pico-8 play session: mixed d-pad (fixed 12-tick cycle), after a click and taps of 🅾, ❎, 🅾+❎, 🅾 in the second before t = 0

[t = 1 s] mixed d-pad (1.2s cycle ×~1): → ← ↑ ↓ + 🅾/❎ taps, ~1s
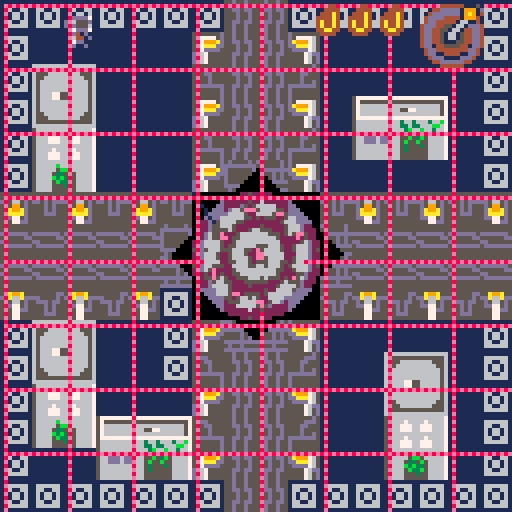
[t = 2 s] mixed d-pad (1.2s cycle ×~1): → ← ↑ ↓ + 🅾/❎ taps, ~2s
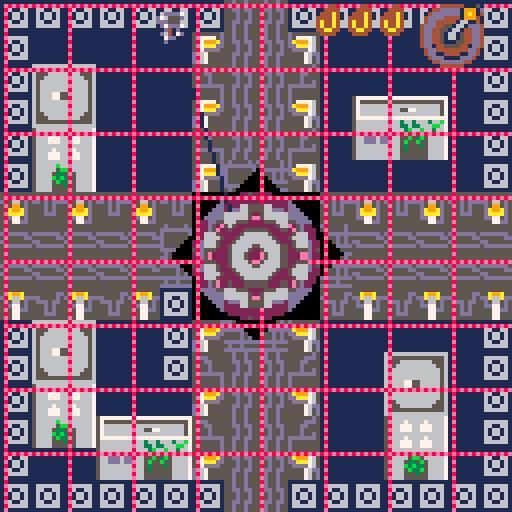
[t = 4 s] mixed d-pad (1.2s cycle ×~3): → ← ↑ ↓ + 🅾/❎ taps, ~4s
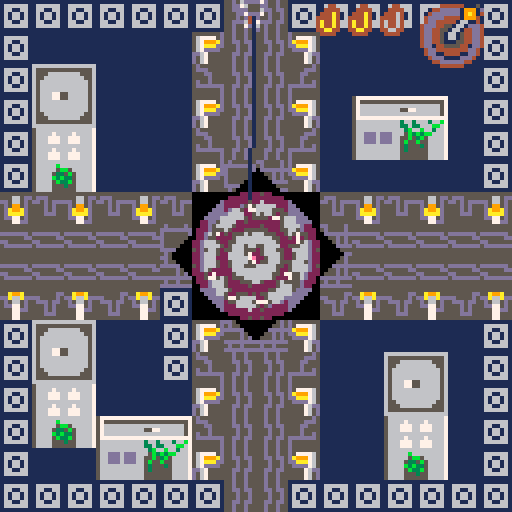
[t = 6 s] mixed d-pad (1.2s cycle ×~5): → ← ↑ ↓ + 🅾/❎ taps, ~6s
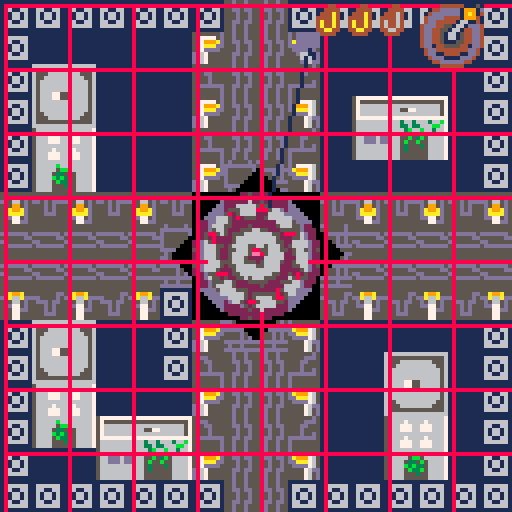
[t = 8 s] mixed d-pad (1.2s cycle ×~6): → ← ↑ ↓ + 🅾/❎ taps, ~8s
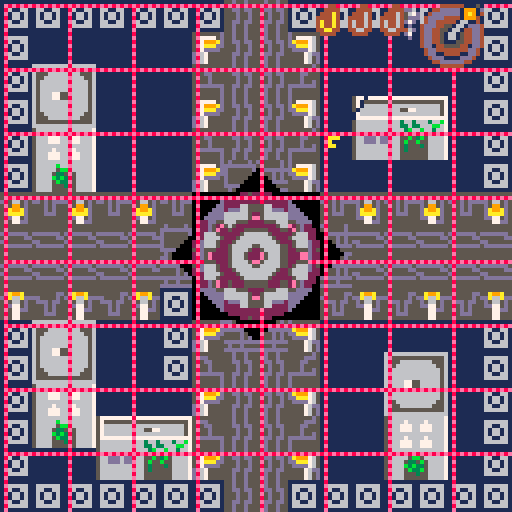

pico-8 cartridge
version 43
__lua__
function _init()
	pi = 3.1415
	
	player_init()
	minigame = false
	minigame_buffer = 0
	gamestate = "game"
	
	boss = nil
	boss = load_boss(63,63)

	coil_num = 132
	gear_angle = 0
	gear_speed = 2
end

function _update()

	-- get target for hook
	if boss then
		target.x, target.y = get_next_boss_part()
	else
		target.x = player.x + player.dx*20
		target.y = player.y + player.dy*20
	end
	
	-- boss
	if (boss) boss_moveset()
	-- bullets
	foreach(bullets, bullet_move)
	
	-- move player or minigame
	if minigame then
		minigame_gameplay()
	elseif minigame_buffer < 1 then
		-- player
		player_movement()
		player_locations()
		move_hook()
		player_buttons()
	else
		-- buffer to wait after minigame
		minigame_buffer  -= 1
 end
 
 if gamestate == "gameover" then 
		if btnp(❎) then 
			player_init()
			player.buffer = 10
			gamestate = "game" 
		end
	end
	
end

function _draw()
	cls()
--	pal(13,10)
--	pal(5,3)
	if gamestate == "game" then
		map()
		-- boss
		if (boss) boss.draw()
		
		-- player
		player_draw()
		
		-- bullets
		foreach(bullets, bullet_draw)
		
		-- ui
		draw_ui()
		
		-- rotate gear
		if player.locx == 0 then
			local sa = gear_angle/360
	--		rspr(196*8,0,300,300,sa,64,64,32,32)
				rspr(12*8,0,32,32,sa,64,64,46,46)
			gear_angle -= gear_speed
		end
		
		elseif gamestate == "gameover" then
				print("you died bitch", 38, 54, 8)
    print("the city will never be awaken", 8, 64, 9)
    print("press ❎ to restart", 28, 74, 7)
		end
end




-->8
--bullets
function bullet_create(x,y,dx,dy,sprite,ttl,w,h)
	local sp = sprite or 17
	local width  = w or 4
	local height = h or 4
	add(bullets, {
			x=x,   y=y,
			dx=dx, dy=dy,
			w=width, h=height,
			sprite=sp,
			ttl=ttl,
		}
	)
end

function bullet_move(b)
	b.x += b.dx
	b.y += b.dy
	
	
	-- if not alarm laser
	if not b.ttl or b.ttl < 60 then
			-- collide player
			-- shift hitbox to centerplayer.x += 2
			player.x += 2
			player.y += 2
		local hit = collide(player, b)
			player.x -= 2
			player.y -= 2
		if hit and not player.hit then
			player_hurt()
		end
		player.hit = hit
	end
	
	-- screen edges
	if b.x > 128 or b.x < 0 or
		  b.y > 128 or b.y < 0
	then
		b.dead = true
	end
	
	-- laser lifetime
	if b.ttl then
		if b.ttl < 1 then
			b.dead = true
		else
			b.ttl -= 1
		end
	end
	
	if (b.dead) del(bullets, b)
end

function bullet_draw(b)
	-- bullet
	if (not b.ttl) spr(b.sprite,b.x,b.y)
	
	draw_square_laser(b)
	
end

function draw_square_laser(b)
	if b.ttl then
	-- alarm
		if b.ttl > 60 then
			pal(7,8)
		elseif b.ttl % 2 == 0 then
			pal(7,14)
		else
			pal()
		end
		spr(b.sprite, b.x, b.y, 2,2)
	end
end
-->8
-- bosses
function boss_hit()
	boss.cur_parts -= 1
end

function get_next_boss_part()
	local b = boss
	local i = b.max_parts - b.cur_parts + 1
	local x = b.x
	local y = b.y-10+i*4
	
	return x,y
end


-- first boss
function load_boss(x,y)
	local boss = {
		x=x, y=y,
		h=16, w=16,
		sprite=174,
		max_parts=4,
		cur_parts=1,
		level=1,
		cooldown = 30,
		draw=basic_draw,
		atk1 = circle_attack,
		atk2 = arc_attack,
	}
	return boss
end

-- ai of boss
function boss_moveset()
	if (boss.dead) boss = nil
	
	local b = boss
	if (b == nil) return
	
	-- death condition
	if b.cur_parts < 1 then
		b.dead = true
		-- animation
	end
	
	-- cooldown math
	if b.cooldown > 0 then
		b.cooldown -= 1
	end
	
	if b.cooldown < 1 then
		-- atacks
		
		-- choose attack
		local r = rnd()
		
		if r < 0.1 then
			b.atk1(b.x, b.y,16)
			b.cooldown = 30*1
		elseif r < 0.1 then
			b.atk2(b.x,b.y,4)
			b.cooldown = 30*2
		elseif r < 0.1 then
			b.atk2(b.x,b.y,8)
			b.cooldown = 30*3
		--laser
		else
			laser_square_attack(90)
			b.cooldown = 30*6
		end
	end
	
	if b.dead then
		b = nil
	end
end

function basic_draw()
	local b = boss
	spr(b.sprite, b.x-b.w/2, b.y-b.h/2, 2,2)
	local start = b.max_parts - b.cur_parts + 1
	for i=start,b.max_parts do
		local x = b.x + 4
		local y = b.y-10+i*4
		line(b.x-4,y,x,y,3)
	end
end

-- atacks!!!
function circle_attack(x,y,n)
		local angle_deg = 0
	local angle_rad = 0
	local bx, by = 0
	local dx, dy=0
	local radius = 8
	
	local angle = 360
	
	for i=1,n do
		angle_deg = i / n * angle
		angle_rad = angle_deg * pi/180
		dx = cos(angle_rad) 
		dy = sin(angle_rad)
		-- position
		bx = x-2 + dx * radius
		by = y-2 + dy * radius
		
		bullet_create(bx,by,dx,dy)
	end
end

function arc_attack(x,y,n)
	local bx, by = 0
	local dx, dy=0
	local radius = 8
	
	local spread = 10 * pi/180
	local base_angle = atan2(player.x-boss.x,
				          player.y-boss.y)
	
	for i=1,n do
		local offset
		
		if n == 1 then
			offset = 0
		else
			offset = -spread/2 + (i-1)*spread/(n-1)
		end
		
		local angle = base_angle + offset
		
		dx = cos(angle) 
		dy = sin(angle)
		-- position
		bx = x-2 + dx * radius
		by = y-2 + dy * radius
		
		bullet_create(bx,by,dx,dy)
	end
end

function laser_square_attack(ttl)
	local laser = 18
	for x=1,120,16 do
		for y=1,120,16 do
			bullet_create(x,y,0,0,19,ttl,8,1)
			bullet_create(x,y,0,0,18,ttl,1,8)
		end
	end
end
-->8
-- player

function player_init()
	player ={
		x=1,  y=1,
		dx=0, dy=0,
		last_dx = 0,
		last_dy = 0,
		w=4, h=4,
		speed = 1,
		max_speed = 1,
		max_hp = 3,
		cur_hp = 3,
		hit = false,
		locx=0, locy=0,
		
		
		sprite = 1,
		dir = 1,
		ass = false,
		blink = 0,
		
		buffer = 0,
		dash_cd = 0,
		xrelease = true,
		iframes = 0,
		max_iframes = flr(30 * 0.8),
	}
	
	hook ={
		x=0,  y=0,
		dx=0, dy=0,
		tx=0, ty=0,
		speed=3,
		is_moving = false,
		visible = false,
		sprite = 207,
		}
	target ={
		x=0, y=0,
	}
	bullets = {}
end

function player_buttons()
	local h = hook
	local p = player
	if btn(❎) and p.buffer < 1 then
		-- thorw
		if not h.visible and p.xrelease then
			hook_throw()
			p.buffer = 20
			
		-- minigame condition
		elseif not h.is_moving 
			  and not minigame then
			 -- if boss is dead
			 -- there r no sence
			 if not boss then
				 delete_hook()
				 p.buffer = 10
				 return
			 end
				start_mini_game()
				minigame = true
		end
		p.xrelease = false
	end
	
	if not btn(❎) then
		p.xrelease = true
	end
	
	if btn(🅾️)	then 
		dash()
 end
end

function player_draw()
	local p = player
	
	-- choose sprite
	if p.dir < 0 then
		p.sprite = 1
	else
		p.sprite = 2
	end
	
	if p.ass then
		p.sprite = 3
	end
	
	
	-- blinking on iframes
	if p.blink != 0 then
		p.blink -= 1
	end
	if p.blink == 0 or
		p.blink % 6 == 0 then
		spr(p.sprite,p.x,p.y)
	end
	
	draw_hook(hook)
end

function player_hurt()
	local p = player
	
	if p.iframes < 1 then
		p.cur_hp -= 1
		delete_hook()
		p.iframes = p.max_iframes
		p.blink = p.max_iframes
		-- animation
		-- sfx
		
		-- death
		if p.cur_hp < 1 then
--			cls()
--			pal(13,8)
--			spr(p.sprite,p.x,p.y)
--			stop()
			gamestate ="gameover"
		end
	end
end

function dash()
	local p = player
	
	if p.dash_cd < 1 then
		pal(13,7)
		p.x += p.last_dx*7
		p.y += p.last_dy*7
		p.dash_cd = 30
		p.iframes = 6
	end
end

function player_locations()
	camera(player.locx,player.locy)
	player_enter_door()
	player_exit_door()
end

function player_enter_door()
	if check_player_colision(7) then
		player.locx = 128
		
		local side = which_side()
		-- bottom
		if side == 1 then
			player.x += 128
			player.y = 128-16
		end
		-- top
		if side == 2 then
			player.x += 128
			player.y = 0 + 8
		end
		-- left
		if side == 3 then
			player.x = 128 + 8
		end
		-- right
		if side == 4 then
			player.x = 128*2 - 16
		end
	end
end

function player_exit_door()
	if player.locx == 128 then
		-- return to left door
		if player.x < 128 + 4
			and player.y > 56
			and player.y < 72
		then
			player.x -= 30
			player.x -= 60
			-- move camera
			player.locx = 0
		end
		
		-- right
		if player.x > 128*2 - 10
			and player.y > 56
			and player.y < 72
		then
			player.locx = 0
			player.x -= 128 + 40
		end
		
		-- top
		if player.y < 0 + 4
			and player.x > 128+56
			and player.x < 128+72
		then
			player.locx = 0
			player.x -= 128
			player.y += 30
		end
		
		-- bottom
		if player.y > 128 - 10
			and player.x > 128+56
			and player.x < 128+72
		then
			player.locx = 0
			player.x -= 128
			player.y -= 34
		end
	end
end

function which_side()
	local y = 64
	local x = 64
	local p = player
	
	-- from bottom
	if (p.y>=y+10 and p.y<=y+18) return 1
	-- from top
	if (p.y>=y-28 and p.y<=y-18) return 2
	-- left
	if (p.x>=x-28 and p.x<=x-10) return 3
	-- right
	if (p.x>=x+10 and p.x<=x+18) return 4
end

function player_movement()
	local p = player
	
	-- cooldowns
	if p.buffer > 0 then
		p.buffer -= 1
	end
	if p.dash_cd > 0 then
		p.dash_cd -= 1
	end
	-- iframes
	if p.iframes > 0 then
		p.iframes -= 1
	else
		pal()
	end

	if btn(⬅️) then
		p.dx -= p.speed
		p.dir = -1
	end

 if btn(➡️) then
 	p.dx += p.speed
 	p.dir = 1
 end
 
	if btn(⬆️) then 
		p.dy -= p.speed
		p.ass = true
	else 
		p.ass = false  
	end
	
	if (btn(⬇️)) p.dy += p.speed
	
	-- max speed
	p.dx =	mid(-p.max_speed, p.dx, p.max_speed)
	p.dy =	mid(-p.max_speed, p.dy, p.max_speed)

	if not btn(➡️) and not btn(⬅️) then
		p.dx *= 0.8
	else
		p.dx = flr(p.dx+0.5)
	end
	if not btn(⬆️) and not btn(⬇️) then
		p.dy *= 0.8
	else
		p.dy = flr(p.dy+0.5)
	end
	
	-- save as last used
	if p.dx > 0.5 or
		  p.dx < 0.5 then
		p.last_dx = p.dx
	end
	if p.dy > 0.5 or
		  p.dy < 0.5 then
		p.last_dy = p.dy
	end
	
	move_player()
end

-- movement
function move_player()
	local p = player
	
	local next_x = p.x + p.dx 
	
	if p.dx > 0 then 
		if not is_tile_flag(next_x+7,p.y,0)
		and not is_tile_flag(next_x+7,p.y+7,0)
		then
			p.x = next_x
		end

	elseif p.dx < 0 then 
		if not is_tile_flag(next_x,p.y,0)
		and not is_tile_flag(next_x,p.y+7,0)
		then
			p.x = next_x
		end
	end

	local next_y = p.y + p.dy
	
	if p.dy > 0 then 
		if not is_tile_flag(p.x,next_y+7,0)
		and not is_tile_flag(p.x+7,next_y+7,0)
		then
			p.y = next_y
		end
	
	elseif p.dy < 0 then 
		if not is_tile_flag(p.x,next_y,0)
		and not is_tile_flag(p.x+7,next_y,0)
		then
			p.y = next_y
		end 
	end
	-- screen edges
	p.x = mid(p.locx, p.x, p.locx+120)
 p.y = mid(p.locy, p.y, p.locy+120)
end

-----------------------
-- hook
function go_to_obj(o,o2,dx_in,dy_in,speed_in)
	-- arguments:
	-- object1. object2, obj1.dx, obj2.dy
	local speed = speed_in or o.speed
	local dx1 = dx_in or o.dx
	local dy1 = dy_in or o.dy
	
	local nextx = o.x + dx1 * speed
	local nexty = o.y + dy1 * speed

	local angle = atan2(o2.x-nextx, o2.y-nexty)
	
	local dirx = cos(angle)
	local diry = sin(angle)
	return {
		dx=dirx,
		dy=diry,
		nx=nextx,
		ny=nexty,
	}
end

function hook_throw()
	hook.visible = true
	
	local dir = go_to_obj(player,target,hook.dx,hook.dy,hook.speed)
	hook.x = dir.nx
	hook.y = dir.ny
	hook.dx = dir.dx
	hook.dy = dir.dy
	
	
	hook.tx = target.x
	hook.ty = target.y
	hook.is_moving = true
end

function draw_hook()		
	if hook.visible then
			if hook.x < player.x then
				spr(hook.sprite,hook.x-4,
				 hook.y-4, 1,1,0)
			else
				spr(hook.sprite,hook.x-4,
				 hook.y-4)
			end
			line(player.x+4,player.y+4,
			hook.x-1, hook.y-1,1)
	end
end


function hook_boost()
	local p = player
	local h = hook
	
	local dir = go_to_obj(p, h)
	p.dx += dir.dx * 2
	p.dy += dir.dy * 2
end

function move_hook()
	if hook.visible and hook.is_moving then
	
		hook.x += hook.dx * hook.speed
		hook.y += hook.dy * hook.speed
		
		if abs(hook.x - hook.tx) < 4
		and abs(hook.y - hook.ty) < 4
		then
	 		hook.x = hook.tx
	 		hook.y = hook.ty
	 		hook.is_moving = false
		end
	end
end

function delete_hook()
	hook.visible = false
	hook.x = 0 
	hook.y = 0 
	hook.dx = 0 
	hook.dy = 0
	hook.is_moving = false
end
-->8
-- colision

-- basic box collision
function collide(o1,o2)
	if o1.x < o2.x + o2.w
	and o2.x < o1.x + o1.w
	and o1.y < o2.y + o2.h
	and o2.y < o1.y + o1.h
	then
		return true
	end
	return false
end

function is_tile_flag(x,y,f)
	local map_x = flr(x / 8)
	local map_y = flr(y / 8)
	
	local tile = mget(map_x,map_y)
	return fget(tile, f)
end

-- player colision 
function check_player_colision(f)
	local p = player
	if is_tile_flag(p.x + 1, p.y + 1, f) or
				is_tile_flag(p.x + 6, p.y + 1, f) or 
				is_tile_flag(p.x + 1, p.y + 6, f) or 
				is_tile_flag(p.x + 6, p.y + 6, f) 
	then
			return true -- player touched this flag
	else 
			return false	-- player doesn't touched the flag
	end			
end 
-->8
-- ui

function draw_ui()
	display_hp()
 draw_coil()
	if hook.visible and not hook.is_moving
	and minigame
	then  
		draw_arrows()
	end
end

-- hp
function display_hp()
	local curhp = player.cur_hp
	local maxhp = player.max_hp
	local x = 70
	local y = 1
	-- current hp
	for i=1,curhp do
		x += 8
		spr(42,x,y)
	end
	-- empty hp
	for i=1,maxhp-curhp do
		x += 8
		spr(26,x,y)
	end
end

-- mini game 
function start_mini_game()
	current_arrow = 1
	arrows = {}
	for i = 1,4,1 do
		local arrow_sprite = 22+flr(rnd(4))
		add(arrows, {id = arrow_sprite, filled=false})
	end
end
 
function stop_minigame()
	minigame = false
	minigame_buffer = 5
end


function draw_arrows()
	local next_sprite_x_pos = 40 
	
	for arr in all(arrows) do
		next_sprite_x_pos += 8
			if arr.filled then 
				spr(arr.id+ 16,next_sprite_x_pos,104)
			else
				spr(arr.id,next_sprite_x_pos,104)
			end
	end
end

function minigame_gameplay()
	if (not minigame) return
	
	local target_arrow = arrows[current_arrow]
	-- player_input is the default arrow sprite id + 16 (filled)
	
	local player_input = 0
	if (btnp(⬆️)) then player_input = 22 end
	if (btnp(⬇️)) then player_input = 23 end
	if (btnp(⬅️)) then player_input = 24 end
	if (btnp(➡️)) then player_input = 25 end

	if player_input > 0 then 
			if player_input == target_arrow.id then
						target_arrow.filled = true
						current_arrow += 1
						coil_num += 2
						
						-- wincondition!!!
						if current_arrow > 4 then
								coil_num = 132
								stop_minigame()					
								delete_hook()
								-- damage boss!!!
								if (boss) boss_hit()
						end
			else
				coil_num = 132 
				stop_minigame()
			end
	end
end

function draw_coil()
	spr(coil_num,105,1,2,2)
end


function rspr(sx,sy,sw,sh,a,dx,dy,dw,dh)
	local sx,sy,sw,sh,a,dx,dy,dw,dh=
		sx or 0, sy or 0,
		sw or 8, sh or 8,
		a or 0,
		dx or 0, dy or 0,
		dw or 8, dh or 8
	
	local s1,c1 = sin(a+0+0.125),cos(a+0+0.125)
	local half_dw,half_dh = dw/2,dh/2
	local x1,y1 = half_dw*c1,half_dh*s1
	local x2,y2 = half_dw*s1,half_dh*-c1
	local x3,y3 = half_dw*-c1,half_dh*-s1
	local x4,y4 = half_dw*-s1,half_dh*c1
	
	for y=0,dh-1 do
		local ty = y/dh
		local stx,sty = x2+(x3-x2)*ty,y2+(y3-y2)*ty
		local enx,eny = x1+(x4-x1)*ty,y1+(y4-y1)*ty
		for x=0,dw-1 do
			local tx = x/dw
			local px,py = stx+(enx-stx)*tx,sty+(eny-sty)*tx
			local col = sget(sx+sw*tx,sy+sh*ty)
			if (col ~= 0)	pset(dx+px,dy+py,col)
		end
	end
end
__gfx__
0000000007dddd6006dddd700dddddd006dddd700000000000000000000000000000000000000000000000000000000000000000000000000000000000000000
000000000d55567dd76555d00dddddd0d76555d00000000000000000000000000000000000000000000000000000000000000000000000000000000000000000
0070070006555dddddd555600dddddd0ddd555600000000000000000000000000000000000000000000000000000000000000000000000000000000000000000
0007700007ddd7d00d7ddd700dddddd00d7ddd700000000000000000000000000000000000000000000000000000000000000000000000000000000000000000
0007700000d94d0000d49d0000dddd0000d49d000000000000000000000000000000000000000000000000000000000000000000000066555566000000000000
007007000d7446d00d6447d00d6611d00d6447d00000000000000000000000000000000000000000000000000000000000000000066666527566666000000000
00000000006dd700007dd60000616100007dd6000000000000000000000000000000000000000000000000000000000000000000666666572566666600000000
0000000000d00d0000d00d0000d00d0000d00d000000000000000000000000000000000000000000000000000000000000000055666555222255566655000000
00000000000000007000000078787878787878780000000000aaaa0000aaaa0000aaaa0000aaaa00000044000000000000000527565222222222256572500000
0000000000000000800000000000000000000000000000000aa55aa00aa55aa00aa5aaa00aaa5aa0000444400000000000000572252225555552225227500000
000000000000000070000000000000000000000000000000aa5555aaaaa55aaaaa55aaaaaaaa55aa004446400000000000006652222256666665222225660000
00000000000aa00080000000000000000000000000000000a555555aaaa55aaaa555555aa555555a044446400000000000006665222566666666522256660000
00000000000aa00070000000000000000000000000000000aaa55aaaa555555aa555555aa555555a046446400000000000066665225666666666652225666000
000000000000000080000000000000000000000000000000aaa55aaaaa5555aaaa55aaaaaaaa55aa046446400000000000066652256666655666665225666000
0000000000000000700000000000000000000000000000000aa55aa00aa55aa00aa5aaa00aaa5aa0044664400000000000055522256666577566665222555000
00000000000000008000000000000000000000000000000000aaaa0000aaaa0000aaaa0000aaaa0000444400000000000005272225666577e256665222725000
00000000000000007000000000000000000000000000000000aaaa0000aaaa0000aaaa0000aaaa000000440000000000000572222566657e2256665222275000
0000000000000000800000000000000000000000000000000aabbaa00aabbaa00aabaaa00aaabaa0000444400000000000055522256666522566665222555000
000000000000000070000000000000000000000000000000aabbbbaaaaabbaaaaabbaaaaaaaabbaa00444a400000000000066652256666655666665225666000
000000000000000080000000000000000000000000000000abbbbbbaaaabbaaaabbbbbbaabbbbbba04444a400000000000066652225666666666652225666000
000000000000000070000000000000000000000000000000aaabbaaaabbbbbbaabbbbbbaabbbbbba04a44a400000000000006665222566666666522256660000
000000000000000080000000000000000000000000000000aaabbaaaaabbbbaaaabbaaaaaaaabbaa04a44a400000000000006652222256666665222225660000
0000000000000000700000000000000000000000000000000aabbaa00aabbaa00aabaaa00aaabaa0044aa4400000000000000572252225555552225227500000
00000000000000008000000000000000000000000000000000aaaa0000aaaa0000aaaa0000aaaa00004444000000000000000527565222222222256572500000
00000000000000000000000000000000655555560000000000000000000000000000000000000000000000000000000000000055666555222255566655000000
00000000000000000000000000000000567667650000000000000000000000000000000000000000000000000000000000000000666666527566666600000000
00000000000000000000000000000000575775750000000000000000000000000000000000000000000000000000000000000000066666572566666000000000
00000000000000000000000000000000567667650000000000000000000000000000000000000000000000000000000000000000000066555566000000000000
00000000000000000000000000000000567667650000000000000000000000000000000000000000000000000000000000000000000000000000000000000000
00000000000000000000000000000000575775750000000000000000000000000000000000000000000000000000000000000000000000000000000000000000
00000000000000000000000000000000567667650000000000000000000000000000000000000000000000000000000000000000000000000000000000000000
00000000000000000000000000000000655555560000000000000000000000000000000000000000000000000000000000000000000000000000000000000000
000000000d66d0000011100011111111555555555dddddd50000005d5d0000005dddddd55d555555555555d55dddddd55d5555d55d5555d5dd5555d500000000
ddddddddd1111dd0001110001111111155555555dd5555dd0000055d5dd00000dd5555dd5ddd55555555ddd5dd5555dddddddddddddddddd5d5555d500000000
11111111111111100011100001111100ddddddd5555555550000ddddd555000055555555555dd555555dd55555555555d555555dd555555d0ddddddd00000000
00000000000001100011100000111000555555dd0555555500055d5d55550000555555555555d555555d555555555555d555555dd55555500055d5d500000000
00000dddddddd1100011100000111000dd5555550005555500555d5d55555500555555505d55d555555d55d555555555d555555dd55555000005d5d500000000
0000d1111111111000111000001110005ddddddd00005555ddddddddd5555550555550005dddddddddddddd555555555d555555dd55550000000dddd00000000
0001111111111110001110000011100055555555000005ddd5d55d555ddddddddd5500005555555dd5555555dd5555dddddddddddddd00000000055500000000
0001110001110000001110000011100055555555000000d5dddddddddd5555d55dd000005555555dd55555555dddddd55d5555d55d500000000000dd00000000
0001100000000000001110005555555555d55d55555555555555555511111111ddd2dddd55555555555555551111111155555555dd500000000005d500000000
0001100000000000001110005555555555d55d555551155555a99a5516666661d22dd22d555555dd5ddd555511111111554444555d550000000055d500000000
0001100000000000001110005555555555dd5dd5dd5665dddda66add16611661d22dd22ddd5555d5dd5d5ddd1111111154544545ddddd000000ddddd00000000
00055000000111000111110055555555555d55d55d5665d55d5665d516166161dddd2dd25ddd5dd5555d5d5511111111544554455555d5000055d5d500000000
111150000011110001111d0055555555555d55d55dd775d55dd775d5161661612ddddddd555d5d55555d5d5511111111544554455555d5d00555d5d500000000
1111111111111111111ddd005555555555dd5dd555577dd555577dd516611661d22dd22d555d5d55555ddd551111111154544545dddddddddddddddd00000000
d111dddddddddddddddddd005555555555d55d55555775555557755516666661d22dd22d555ddd555555555511111111554444555d55d5555d55d55500000000
dddd000000000000000000005555555555d55d55555775555557755511111111ddd2dddd55555555555555551111111155555555dddddddddddddddd00000000
0000000000111100001111000011110000111100555555555555555dd55555559999999999999999999999999aaaaaaaaaaaaaa9999999996666611100000000
0000000011100111111051111110011111160111555665dd5677775dd57777659aaaaaaaaaaaaaaaaaaaaaa99aa9aaaaaa9aaaa9999999996777666100000000
0000000011000011110055111100001111606011dd5665d55671115dd51117659a99aaaaaa9aaa9aa9aa99a99a9aaaa9a9aaa9a9999999996777776100000000
00000000000000000000555000011006060716005d5115d5567555dddd5557659a99aa9aa9aaa9aa9aaa99a99aaaaa9aaaaa9aa9999999996777776100000000
00000000000000000666555000011060606160005d5115d5567dddd55dddd7659aaaa9aaaaaaaaaaaaaaaaa99aaaaaaaaaaaaaa9999999996777776100000000
00000000110000111166651111000607060600115d5775d5dd675555555576dd9aaaaaaaaaaa9aaaaaaaa9a99aaa9aaaaaa9aaa9999999996667776100000000
00000000111001111116611111100160611001115dd775d5d56755555555765d9aaaa9aaaaa9aaaaaa9aaaa99aa9aaaaaa9aaaa9999999996766666100000000
000000000011110000111100001111060011110055577dd5d56755555555765d9aaa9aaaaaaaaaaaaaaaaaa99aaaaaaaaaaaaaa9999999996761676100000000
0001110000111100001110000011160000161100555555555555555dd55555559aaaaaaaaaaaaaaaaaaaaaa999999999aaaaaaaa999999991116666600000000
0011111111100111111111001110606111666111555665dd5677775dd57777659aaa9aaaaaaaaa9aaa9aaaa99a9aa9a9aaaaaaaa999999991666777600000000
0111001111000011110011101106070616606611dd5665d5567999adda9997659aa9aaaaaa9aa9aaaaa9aaa999aaaa99aaaaaaaa999999991677777600000000
11100000000110000000011100006060660706605d5995d5567aaaddddaaa7659aaaaaaaa9aaaaaaaaaaaaa99aa99aa9aaaaaaaa999999991677777600000000
11100000000110000000011100000600066066005da99ad5567dddd55dddd7659a99aa9aaaaaa9aaa9aa99a99aa99aa9aaaaaaaa999999991677777600000000
01110011110000111100111011000011116661115daaaad5dd675555555576dd9a99a9aaaaaa9aaaaaaa99a999aaaa99aaaaaaaa999999991677766600000000
00111111111001111111110011100111111611115dd775d5d56755555555765d9aaaaaaaaaaaaaaaaaaaaaa99a9aa9a9aaaaaaaa999999991666667600000000
000111000011110000111000001111000011110055577dd5d56755555555765d99999999999999999999999999999999aaaaaaaa999999991676167600000000
000000000000000000000000000000000000044444411151000004444444dd51000004444444dd11001114444444dd11000004419914dddd0000044444411151
0000000000000000000000000000000000044ddddd19991d00044dddddddd51d00044dddddddd51d019991ddddddd11d00044d19a91ddddd00044ddddd19991d
00000000000000000000000000000000004ddddddd19a914004ddddddddd51d4004ddddddddd51d4019a91dddddd51d4004ddd19991dddd4004ddddddd19a914
0000000000000000000000000000000004dddd444419994004dddd4444dd1d4004dddd4444dd1d400199914444dd1d4004dddd1661dddd4004dddd4444199940
0000000000000000000000000000000004dd44444166114004dd44444444dd4004dd44444444dd40041166144444dd4004dd44166144dd4004dd444441661140
000000000000000000000000000000004ddd44551661ddd44ddd44555544ddd44ddd44555544ddd44ddd16615544ddd44ddd44166144ddd44ddd44551661ddd4
000000000000000000000000000000004dd4455166144dd44dd4451115544dd44dd4455111544dd44dd4416615544dd44dd4451661544dd44dd4455166144dd4
000000000000000000000000000000004dd4451661544dd44dd4451661544dd44dd4451661544dd44dd4451661544dd44dd4451661544dd44dd4451661544dd4
577777777777777700000000000000004dd4451661544dd44dd4451661544dd44dd4416661544dd44dd4451661544dd44dd4451661544dd44dd4451661544dd4
575555555555555700000000000000004dd4451115544dd44dd4455166144dd44dd4166115544dd44dd4455115544dd44dd4455115544dd44dd4451115544dd4
576666666666665700000000000000004dd1445555441dd44dd1445516611dd44d11661555441dd44dd1445555441dd44dd1445555441dd44dd1445555441dd4
5766666666656657000000000000000004dd44444444dd4004dd444441661140019991444444dd4004dd44444444dd4004dd44444444dd4004dd44444444dd40
5765555555555657000000000000000004dd11444411dd4004dd114444199910019a91444411dd4004dd11444411dd4004dd11444411dd4004dd11444411dd40
57666666666566570000000000000000004ddd1111ddd400004ddd111119a9100199911111ddd400004ddd1111ddd400004ddd1111ddd400004ddd1111ddd400
5766666666666657000000000000000000044dddddd4400000044ddddd19991000111dddddd4400000044dddddd4400000044dddddd4400000044dddddd44000
57777777777777770000000000000000000004444440000000000444444111000000044444400000000004444440000000000444444000000000044444400000
57777777777777777777777757777777777777777777777766666666666666665666666666666667111111111111111111111111111111110666666666666660
57555555555555555555555757555555555555555555555765555555555555565666676666766667111111111111111111111111111111110666666666666660
57666666666666666666665757666666666666666666665765556666666655565666777667776667111111111111111111111111111111110666555555556660
57666666666655776666665757666666666655776666665765566666666665565666777667776667111111111111111111111111111111110666666666666660
57666666666666666666665757666666666666666666665765666666666666565666666666666667111111111111111111111111111111110666666666666660
57777777777777777777777757777777777777777777777765666666666666565666676666766667111111111111111111111111111111110666666555556660
5666666666663663666366b756666666666666666666666765666666666666565666777667776667111111111111111111111111111111110666555556666660
56666666666633633666bb6756666666666666666666666765666775566666565666777667776667111111111111111111555555555555110666666666666660
56666666666663b66b66366756666666666666666666666765666775566666565666666666666667156666566566661111666656656666510666666666666660
566ddd6ddd6665b3b3bb66675666665555566666dddddd676566666666666656566666b666666667156666555566661111666655556666510666555555556660
566ddd6ddd6655b53b5666675666655555556666dddddd6765666666666666565666665bb5666667156777666566661111666656667776510666566666666660
566ddd6ddd665b55b55666675666655555556666dddddd676566666666666656566665335b566667157676755666561111656665576767510666666666666660
5666666666665355535666675666655555556666dddddd67655666666666655656666b3b33566667157676766665d511115d5666676767510666666666666660
5666666666665355555666675666655555556666666666676555666666665556566665b33b566667156777666665d511115d5666667776510666555555556660
56666666666655555556666756666555555566666666666765555555555555565666655535566667156666666666661111666666666666510666665555666660
56666666666655555556666756666555555566666666666766666666666666665666655555566667155555555555551111555555555555510666666666666660
00000000000022522522000000000000000000000000000000000000000000000000000000000000000000000000000000000000000000000000000000000000
00000000022222222222222000000000000000000000000000000000000000000000000000000000000000000000000000000000000000000000000000000000
0000000d2222222222222222d0000000000000000000000000000000000000000000000000000000000000000000000000000000000000000000000000000000
000000dd2222dddddddd2222dd00000000000000000000000000000000000000000000000000000000000000000000000000000000000000000000000000aaaa
00000ddd2ddd66555566ddd2ddd0000000000000000000000000000000000000000000000000000000000000000000000000000000000000000000000000000a
0000ddddd66666527566666ddddd00000000000000000000000000000000000000000000000000000000000000000000000000000000000000000000000000aa
000ddddd6666665725666666ddddd000000000000000000000000000000000000000000000000000000000000000000000000000000000000000000000000000
0022dd55666555222255566655dddd00000000000000000000000000000000000000000000000000000000000000000000000000000000000000000000000000
0022d5275652222222222565725d2200000000000000000000000000000000000000000000000000000000000000000000000000000000000000000000000000
0222d5722522255555522252275d2220000000000000000000000000000000000000000000000000000000000000000000000000000000000000000000000000
022d665222225666666522222566d220000000000000000000000000000000000000000000000000000000000000000000000000000000000000000000000000
022d666522256666666652225666d220000000000000000000000000000000000000000000000000000000000000000000000000000000000000000000000000
22d66665225666666666652225666d22000000000000000000000000000000000000000000000000000000000000000000000000000000000000000000000000
22d66652256666655666665225666d22000000000000000000000000000000000000000000000000000000000000000000000000000000000000000000000000
52d55522256666577566665222555d25000000000000000000000000000000000000000000000000000000000000000000000000000000000000000000000000
22d5272225666577e256665222725d22000000000000000000000000000000000000000000000000000000000000000000000000000000000000000000000000
22d572222566657e2256665222275d22000000000000000000000000000000000000000000000000000000000000000000000000000000000000000000000000
22d55522256666522566665222555d22000000000000000000000000000000000000000000000000000000000000000000000000000000000000000000000000
52d66652256666655666665225666d25000000000000000000000000000000000000000000000000000000000000000000000000000000000000000000000000
22d66652225666666666652225666d22000000000000000000000000000000000000000000000000000000000000000000000000000000000000000000000000
222d666522256666666652225666d222000000000000000000000000000000000000000000000000000000000000000000000000000000000000000000000000
022d665222225666666522222566d220000000000000000000000000000000000000000000000000000000000000000000000000000000000000000000000000
0222d5722522255555522252275d2220000000000000000000000000000000000000000000000000000000000000000000000000000000000000000000000000
0022d5275652222222222565725d2200000000000000000000000000000000000000000000000000000000000000000000000000000000000000000000000000
00dddd55666555222255566655dddd00000000000000000000000000000000000000000000000000000000000000000000000000000000000000000000000000
000ddddd6666665275666666ddddd000000000000000000000000000000000000000000000000000000000000000000000000000000000000000000000000000
0000ddddd66666572566666ddddd0000000000000000000000000000000000000000000000000000000000000000000000000000000000000000000000000000
00000ddd2ddd66555566ddd2ddd00000000000000000000000000000000000000000000000000000000000000000000000000000000000000000000000000000
000000dd2222dddddddd2222dd000000000000000000000000000000000000000000000000000000000000000000000000000000000000000000000000000000
0000000d2222222222222222d0000000000000000000000000000000000000000000000000000000000000000000000000000000000000000000000000000000
00000000022222222222222000000000000000000000000000000000000000000000000000000000000000000000000000000000000000000000000000000000
00000000000022522522000000000000000000000000000000000000000000000000000000000000000000000000000000000000000000000000000000000000
__gff__
0000000000000000000000000080800000000000000000000000000080000080000000000000000000000000800000800000000000000000000000000080800000000000000000000000000000000000000000000000000001000000000000000000000000000000000000000000000000000000000000000000000000000000
0000000000000000000000000000000000000000000000000000000000000000000000000000000000000000000000000000000000000000000000000000000000808000000000000000000000000000800000800000000000000000000000008000008000000000000000000000000000808000000000000000000000000000
__map__
575757575757575454575757575757575c5c5c5c5c5c5c686a5c5c5c5c5c5c5c000000000000000000000000000000000000000000000000000000000000000000000000000000000000000000000000000000000000000000000000000000000000000000000000000000000000000000000000000000000000000000000000
57aaaaaaaa5b765454775b5b5b5b5b575c5c5c5c5c5c5c6b6c5c5c5c5c5c5c5c000000000000000000000000000000000000000000000000000000000000000000000000000000000000000000000000000000000000000000000000000000000000000000000000000000000000000000000000000000000000000000000000
57a6a75b5b5b4954544a5b5b5bab5b575c5c5c5c5c5c7b787a7b5c5c5c5c5c5c000000000000000000000000000000000000000000000000000000000000000000000000000000000000000000000000000000000000000000000000000000000000000000000000000000000000000000000000000000000000000000000000
57b6b75b5b5b765454775ba0a1a25b575c5c5c5c5c7b7b686a7b7b5c5c5c5c5c000000000000000000000000000000000000000000000000000000000000000000000000000000000000000000000000000000000000000000000000000000000000000000000000000000000000000000000000000000000000000000000000
57a8a9aaaa5b4954544a5bb0b1b25b575c5c5c7b7b7b436b6c727b7b7b5c5c5c000000000000000000000000000000000000000000000000000000000000000000000000000000000000000000000000000000000000000000000000000000000000000000000000000000000000000000000000000000000000000000000000
57b8b9aaaa5b764d4e775b5b5b5b5b575c5c5c7b7372426b6c6364727b5c5c5c000000000000000000000000000000000000000000000000000000000000000000000000000000000000000000000000000000000000000000000000000000000000000000000000000000000000000000000000000000000000000000000000
755a755a755ac0c1c2c35a755a755a755c5c7b7b505152787a7374627b7b5c5c000000000000000000000000000000000000000000000000000000000000000000000000000000000000000000000000000000000000000000000000000000000000000000000000000000000000000000000000000000000000000000000000
44444444444dd0d1d2d34e444444444468696a6869696a686a6869696a68696a000000000000000000000000000000000000000000000000000000000000000000000000000000000000000000000000000000000000000000000000000000000000000000000000000000000000000000000000000000000000000000000000
44444444445de0e1e2e35e444444444478797a7879797a787a7879797a78797a000000000000000000000000000000000000000000000000000000000000000000000000000000000000000000000000000000000000000000000000000000000000000000000000000000000000000000000000000000000000000000000000
565956595657f0f1f2f35956595659565c5c7b7b737462686a6163647b7b5c5c000000000000000000000000000000000000000000000000000000000000000000000000000000000000000000000000000000000000000000000000000000000000000000000000000000000000000000000000000000000000000000000000
57a6a7aaab57765d5e77abab5babab575c5c5c7b7363646b6c7374727b5c5c5c000000000000000000000000000000000000000000000000000000000000000000000000000000000000000000000000000000000000000000000000000000000000000000000000000000000000000000000000000000000000000000000000
57b6b7abab574954544aababa6a7ab575c5c5c7b7b7b706b6c727b7b7b5c5c5c000000000000000000000000000000000000000000000000000000000000000000000000000000000000000000000000000000000000000000000000000000000000000000000000000000000000000000000000000000000000000000000000
57a8a95b5b5b765454775b5bb6b75b575c5c5c5c5c7b7b787a7b7b5c5c5c5c5c000000000000000000000000000000000000000000000000000000000000000000000000000000000000000000000000000000000000000000000000000000000000000000000000000000000000000000000000000000000000000000000000
57b8b9a0a1a24954544aababa8a95b575c5c5c5c5c5c7b686a7b5c5c5c5c5c5c000000000000000000000000000000000000000000000000000000000000000000000000000000000000000000000000000000000000000000000000000000000000000000000000000000000000000000000000000000000000000000000000
575b5bb0b1b276545477ababb8b9ab575c5c5c5c5c5c5c6b6c5c5c5c5c5c5c5c000000000000000000000000000000000000000000000000000000000000000000000000000000000000000000000000000000000000000000000000000000000000000000000000000000000000000000000000000000000000000000000000
575757575757575454575757575757575c5c5c5c5c5c5c787a5c5c5c5c5c5c5c000000000000000000000000000000000000000000000000000000000000000000000000000000000000000000000000000000000000000000000000000000000000000000000000000000000000000000000000000000000000000000000000
